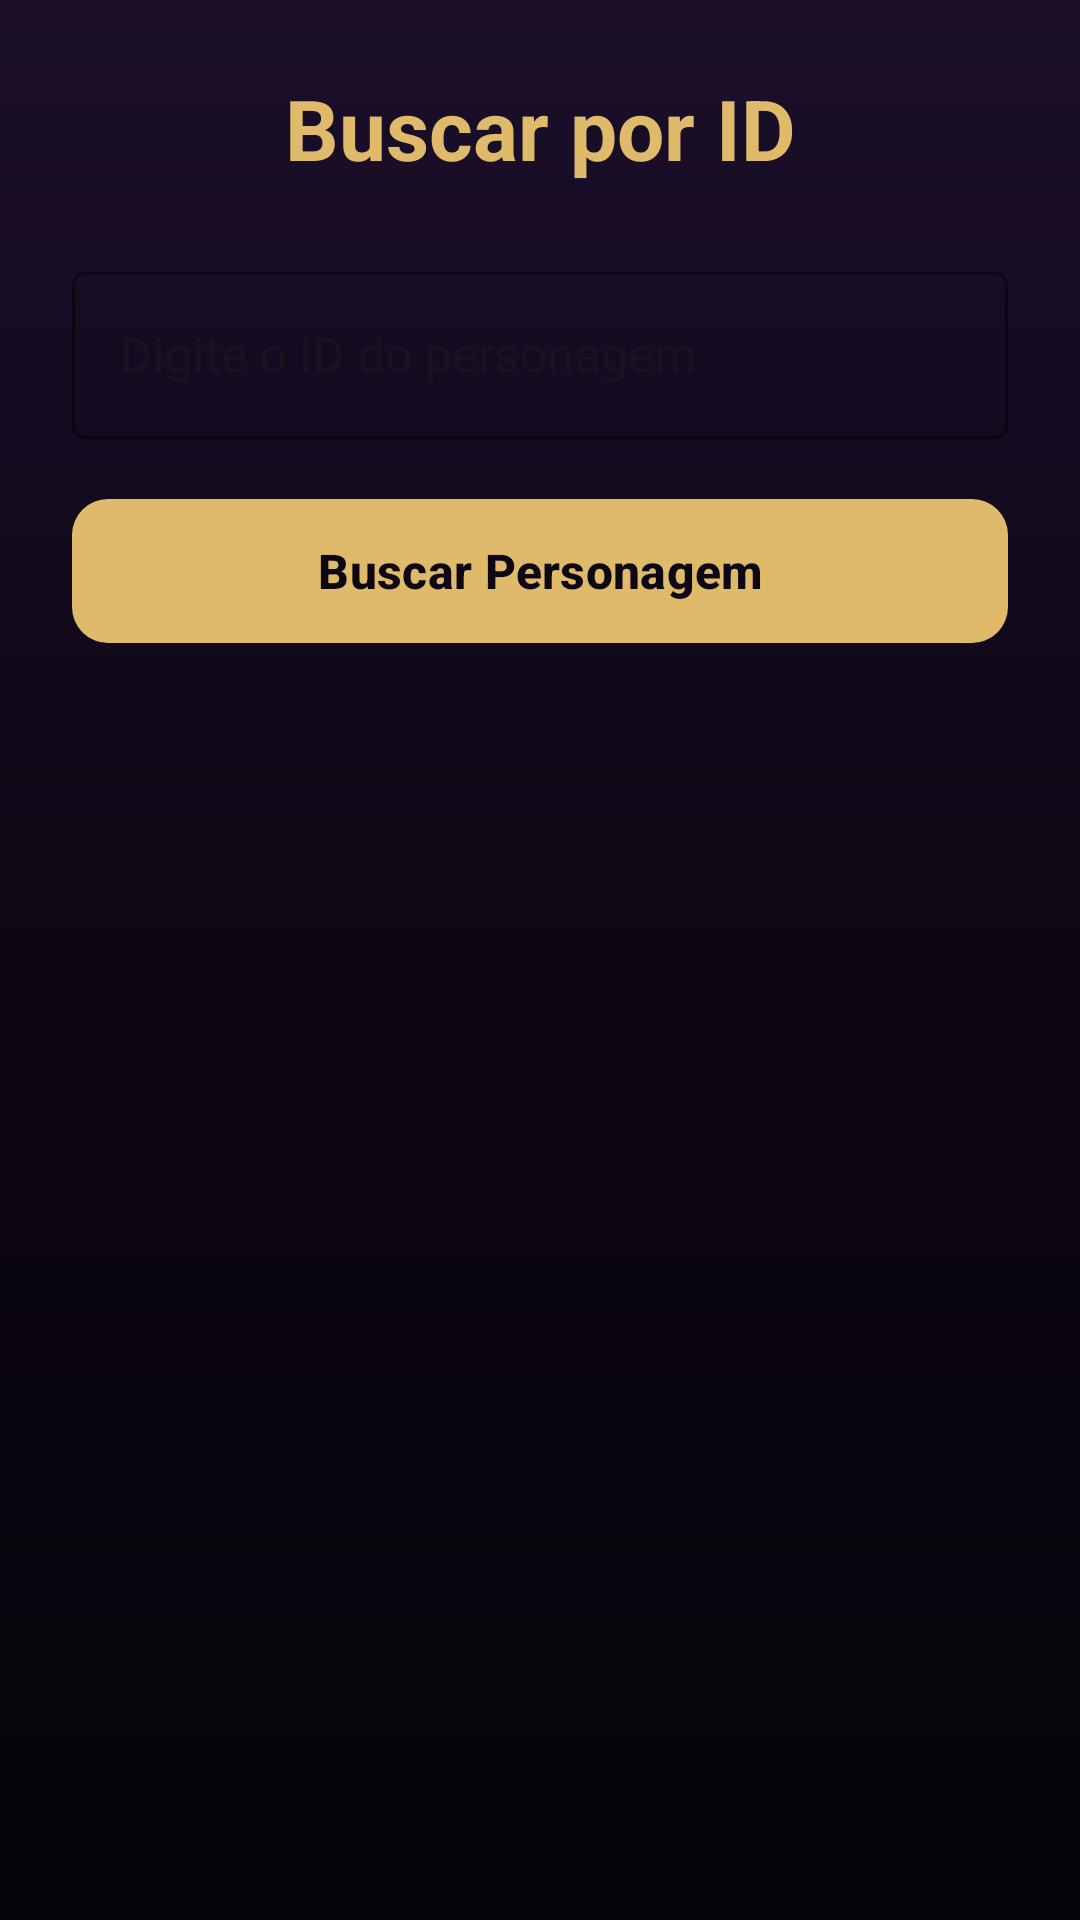

The Android layout XML behind this screen, and the referenced resources:
<!-- AndroidManifest.xml: application theme Theme.HarryPotterFacts -->
<!-- res/layout/activity_character_by_id.xml -->
<?xml version="1.0" encoding="utf-8"?>
<androidx.constraintlayout.widget.ConstraintLayout xmlns:android="http://schemas.android.com/apk/res/android"
    xmlns:app="http://schemas.android.com/apk/res-auto"
    xmlns:tools="http://schemas.android.com/tools"
    android:layout_width="match_parent"
    android:layout_height="match_parent"
    android:background="@drawable/bg_gradient"
    android:padding="24dp"
    tools:context=".CharacterByIdActivity">

    <TextView
        android:id="@+id/tv_title"
        android:layout_width="wrap_content"
        android:layout_height="wrap_content"
        android:text="Buscar por ID"
        android:textColor="@color/magic_gold"
        android:textSize="28sp"
        android:textStyle="bold"
        app:layout_constraintEnd_toEndOf="parent"
        app:layout_constraintStart_toStartOf="parent"
        app:layout_constraintTop_toTopOf="parent" />

    <com.google.android.material.textfield.TextInputLayout
        android:id="@+id/til_character_id"
        style="@style/Widget.MaterialComponents.TextInputLayout.OutlinedBox"
        android:layout_width="0dp"
        android:layout_height="wrap_content"
        android:layout_marginTop="24dp"
        android:hint="Digite o ID do personagem"
        app:boxStrokeColor="@color/magic_gold"
        app:hintTextColor="@color/magic_gold"
        app:layout_constraintEnd_toEndOf="parent"
        app:layout_constraintStart_toStartOf="parent"
        app:layout_constraintTop_toBottomOf="@id/tv_title">

        <com.google.android.material.textfield.TextInputEditText
            android:id="@+id/et_character_id"
            android:layout_width="match_parent"
            android:layout_height="wrap_content"
            android:inputType="text"
            android:textColor="@color/text_primary" />
    </com.google.android.material.textfield.TextInputLayout>

    <com.google.android.material.button.MaterialButton
        android:id="@+id/btn_search"
        android:layout_width="0dp"
        android:layout_height="56dp"
        android:layout_marginTop="16dp"
        android:text="Buscar Personagem"
        android:textColor="@color/background_dark"
        android:textSize="16sp"
        android:textStyle="bold"
        app:backgroundTint="@color/magic_gold"
        app:cornerRadius="12dp"
        app:layout_constraintEnd_toEndOf="parent"
        app:layout_constraintStart_toStartOf="parent"
        app:layout_constraintTop_toBottomOf="@id/til_character_id" />

    <ProgressBar
        android:id="@+id/progress_bar"
        android:layout_width="wrap_content"
        android:layout_height="wrap_content"
        android:layout_marginTop="32dp"
        android:indeterminateTint="@color/magic_gold"
        android:visibility="gone"
        app:layout_constraintEnd_toEndOf="parent"
        app:layout_constraintStart_toStartOf="parent"
        app:layout_constraintTop_toBottomOf="@id/btn_search" />

    <com.google.android.material.card.MaterialCardView
        android:id="@+id/card_result"
        android:layout_width="0dp"
        android:layout_height="wrap_content"
        android:layout_marginTop="32dp"
        android:visibility="gone"
        app:cardBackgroundColor="@color/card_background"
        app:cardCornerRadius="16dp"
        app:layout_constraintEnd_toEndOf="parent"
        app:layout_constraintStart_toStartOf="parent"
        app:layout_constraintTop_toBottomOf="@id/btn_search"
        app:strokeColor="@color/magic_gold_dark"
        app:strokeWidth="1dp">

        <LinearLayout
            android:layout_width="match_parent"
            android:layout_height="wrap_content"
            android:gravity="center_horizontal"
            android:orientation="vertical"
            android:padding="24dp">

            <ImageView
                android:id="@+id/iv_character_photo"
                android:layout_width="120dp"
                android:layout_height="160dp"
                android:layout_marginBottom="16dp"
                android:scaleType="centerCrop"
                tools:srcCompat="@tools:sample/avatars" />

            <TextView
                android:id="@+id/tv_name"
                android:layout_width="wrap_content"
                android:layout_height="wrap_content"
                android:textColor="@color/magic_gold"
                android:textSize="22sp"
                android:textStyle="bold"
                tools:text="Harry Potter" />

            <TextView
                android:id="@+id/tv_species"
                android:layout_width="wrap_content"
                android:layout_height="wrap_content"
                android:layout_marginTop="8dp"
                android:textColor="@color/text_secondary"
                android:textSize="16sp"
                tools:text="Species: human" />

            <TextView
                android:id="@+id/tv_house"
                android:layout_width="wrap_content"
                android:layout_height="wrap_content"
                android:layout_marginTop="4dp"
                android:textColor="@color/text_secondary"
                android:textSize="16sp"
                tools:text="House: Gryffindor" />
        </LinearLayout>
    </com.google.android.material.card.MaterialCardView>

</androidx.constraintlayout.widget.ConstraintLayout>
<!-- resources referenced by this layout -->
<resources>
  <color name="background_dark">#0D0814</color>
  <color name="card_background">#1E1726</color>
  <color name="magic_gold">#DFBA6B</color>
  <color name="magic_gold_dark">#8C6A2E</color>
  <color name="text_primary">#F0ECF4</color>
  <color name="text_secondary">#A89EB5</color>
  <!-- drawable bg_gradient (drawable) -->
  <?xml version="1.0" encoding="utf-8"?>
  <shape xmlns:android="http://schemas.android.com/apk/res/android"
      android:shape="rectangle">
      <gradient
          android:type="linear"
          android:angle="270"
          android:startColor="#1B0F2A"
          android:centerColor="#0D0714"
          android:endColor="#050309" />
  </shape>
  <style name="Theme.HarryPotterFacts" parent="Base.Theme.HarryPotterFacts" />
  <style name="Base.Theme.HarryPotterFacts" parent="Theme.Material3.DayNight.NoActionBar">
          
          
      </style>
</resources>
